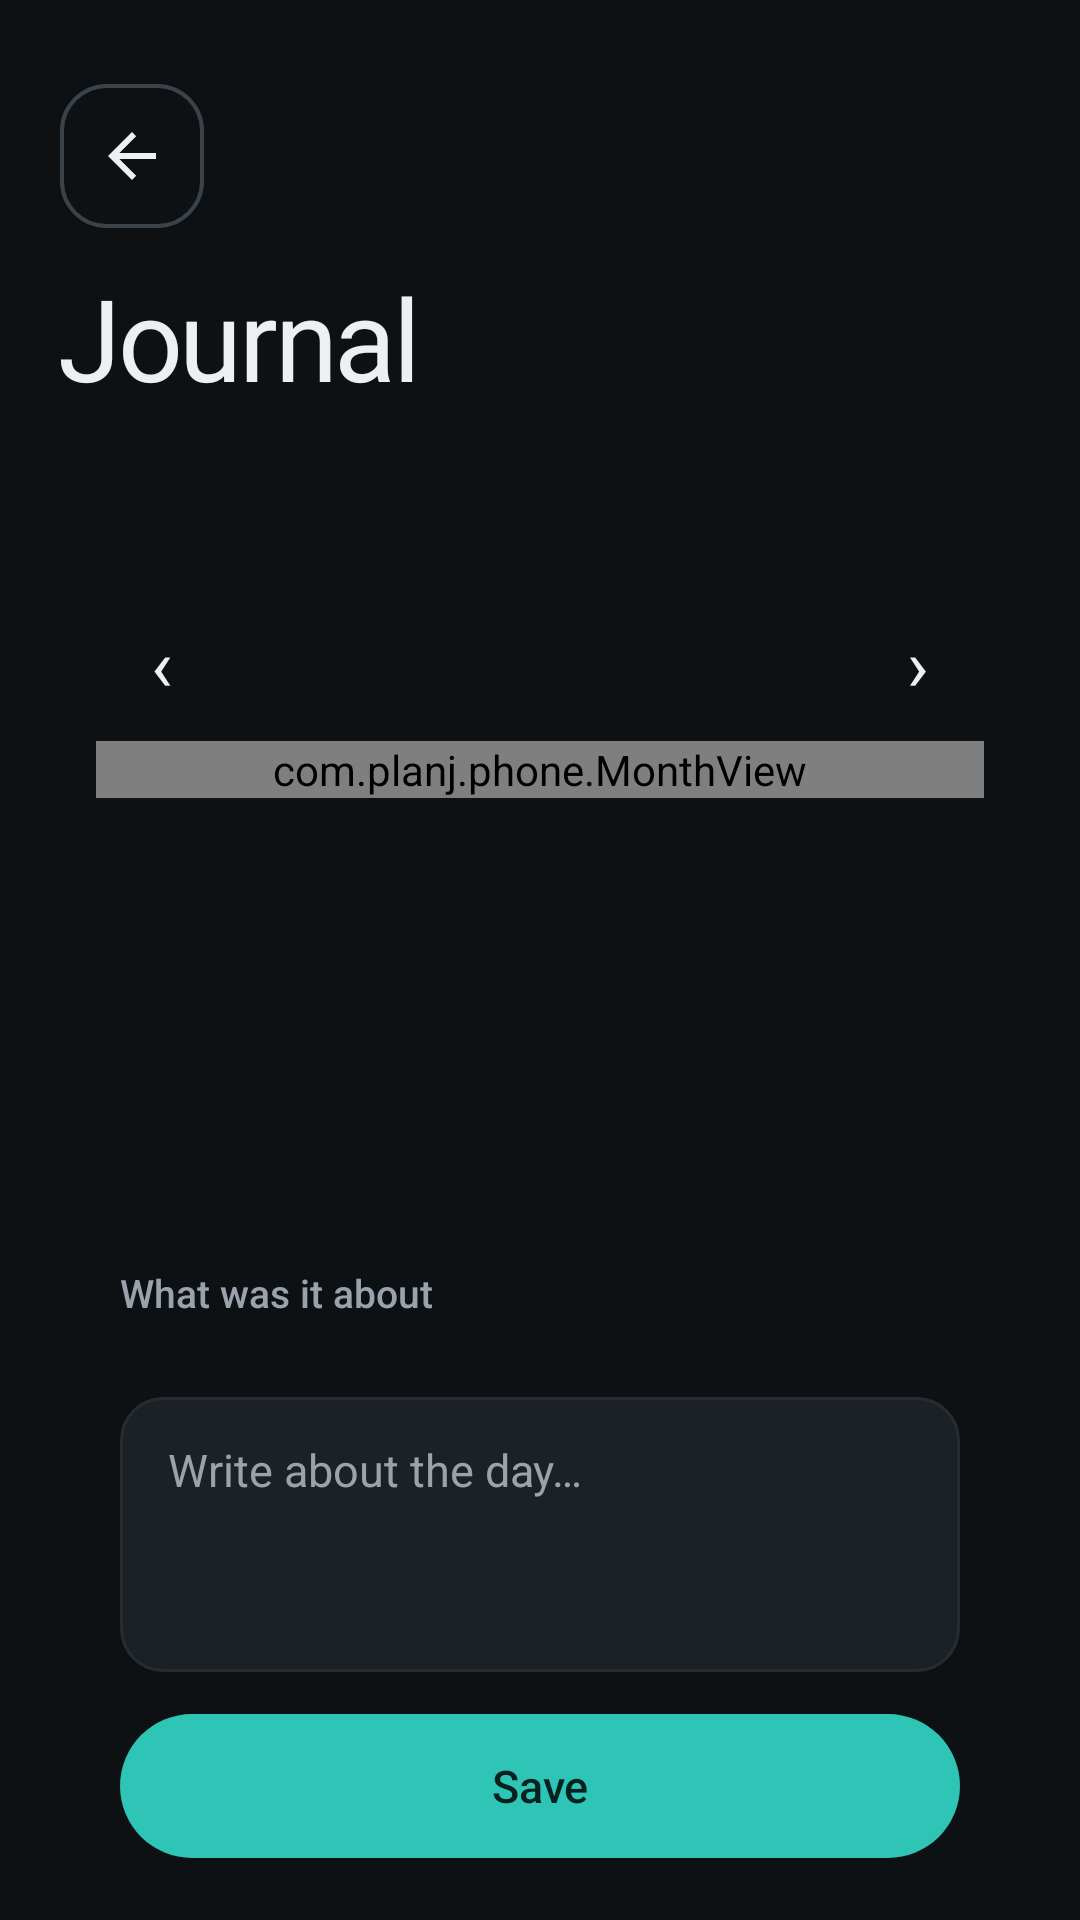

Reconstruct the res/layout file that produces this screen, plus the resources it refers to.
<!-- AndroidManifest.xml: application theme Theme.Planj -->
<!-- res/layout/tab_journal.xml -->
<?xml version="1.0" encoding="utf-8"?>
<ScrollView xmlns:android="http://schemas.android.com/apk/res/android"
    android:layout_width="match_parent"
    android:layout_height="match_parent"
    android:fillViewport="true"
    android:scrollbars="none">

    <LinearLayout style="@style/Page">

        <ImageView

            android:id="@+id/journal_back"

            style="@style/CircleButton"

            android:layout_marginBottom="16dp"

            android:contentDescription="Back"

            android:src="@drawable/ic_back" />


        <TextView
            style="@style/PageTitle"
            android:text="Journal" />

        <TextView
            android:id="@+id/journal_summary"
            style="@style/PageSubtitle" />

        
        <LinearLayout
            android:layout_width="match_parent"
            android:layout_height="wrap_content"
            android:layout_marginTop="24dp"
            android:background="@drawable/card_bg"
            android:orientation="vertical"
            android:paddingHorizontal="12dp"
            android:paddingVertical="12dp">

            <LinearLayout
                android:layout_width="match_parent"
                android:layout_height="wrap_content"
                android:gravity="center_vertical"
                android:orientation="horizontal">

                <TextView
                    android:id="@+id/month_prev"
                    android:layout_width="44dp"
                    android:layout_height="44dp"
                    android:background="@drawable/btn_text"
                    android:gravity="center"
                    android:text="‹"
                    android:textColor="@color/text"
                    android:textSize="24sp" />

                <TextView
                    android:id="@+id/month_title"
                    android:layout_width="0dp"
                    android:layout_height="wrap_content"
                    android:layout_weight="1"
                    android:fontFamily="sans-serif-medium"
                    android:gravity="center"
                    android:textColor="@color/text"
                    android:textSize="15sp" />

                <TextView
                    android:id="@+id/month_next"
                    android:layout_width="44dp"
                    android:layout_height="44dp"
                    android:background="@drawable/btn_text"
                    android:gravity="center"
                    android:text="›"
                    android:textColor="@color/text"
                    android:textSize="24sp" />
            </LinearLayout>

            <com.planj.phone.MonthView
                android:id="@+id/month"
                android:layout_width="match_parent"
                android:layout_height="wrap_content"
                android:layout_marginTop="4dp" />
        </LinearLayout>

        
        <LinearLayout style="@style/SectionRow">

            <TextView
                android:id="@+id/entry_title"
                style="@style/SectionTitle" />
        </LinearLayout>

        <LinearLayout style="@style/Card">

            <TextView
                android:id="@+id/entry_state"
                android:layout_width="match_parent"
                android:layout_height="wrap_content"
                android:textColor="@color/muted"
                android:textSize="13sp" />

            <LinearLayout
                android:id="@+id/entry_mood_row"
                android:layout_width="match_parent"
                android:layout_height="wrap_content"
                android:layout_marginTop="18dp"
                android:baselineAligned="false"
                android:orientation="horizontal" />

            <TextView
                android:layout_width="wrap_content"
                android:layout_height="wrap_content"
                android:layout_marginTop="20dp"
                android:fontFamily="sans-serif-medium"
                android:text="What was it about"
                android:textColor="@color/muted"
                android:textSize="13sp" />

            <LinearLayout
                android:id="@+id/tags"
                android:layout_width="match_parent"
                android:layout_height="wrap_content"
                android:layout_marginTop="10dp"
                android:orientation="vertical" />

            <EditText
                android:id="@+id/entry_note"
                android:layout_width="match_parent"
                android:layout_height="wrap_content"
                android:layout_marginTop="16dp"
                android:background="@drawable/field_bg"
                android:gravity="top"
                android:hint="Write about the day…"
                android:importantForAutofill="no"
                android:inputType="textCapSentences|textMultiLine"
                android:lineSpacingExtra="4dp"
                android:minLines="3"
                android:paddingHorizontal="16dp"
                android:paddingVertical="14dp"
                android:textColor="@color/text"
                android:textColorHint="@color/muted"
                android:textCursorDrawable="@null"
                android:textSize="15sp" />

            <Button
                android:id="@+id/entry_save"
                style="?android:attr/borderlessButtonStyle"
                android:layout_width="match_parent"
                android:layout_height="48dp"
                android:layout_marginTop="14dp"
                android:background="@drawable/btn_primary"
                android:fontFamily="sans-serif-medium"
                android:text="Save"
                android:textAllCaps="false"
                android:textColor="@color/on_accent"
                android:textSize="15sp" />
        </LinearLayout>

        <com.planj.phone.ListRow
            android:id="@+id/entry_usage"
            xmlns:app="http://schemas.android.com/apk/res-auto"
            android:layout_width="match_parent"
            android:layout_height="wrap_content"
            android:layout_marginTop="12dp"
            android:visibility="gone"
            app:rowIcon="@drawable/ic_phone"
            app:rowTitle="Phone that day" />
    </LinearLayout>
</ScrollView>
<!-- resources referenced by this layout -->
<resources>
  <color name="muted">#9AA3AB</color>
  <color name="on_accent">#06211E</color>
  <color name="text">#EDEFF2</color>
  <!-- drawable btn_text (drawable) -->
  <?xml version="1.0" encoding="utf-8"?>
  <ripple xmlns:android="http://schemas.android.com/apk/res/android" android:color="@color/ripple">
      <item>
          <shape android:shape="rectangle">
              <solid android:color="#00000000" />
              <corners android:radius="999dp" />
          </shape>
      </item>
  </ripple>
  <!-- drawable ic_back (drawable) -->
  <?xml version="1.0" encoding="utf-8"?>
  <vector xmlns:android="http://schemas.android.com/apk/res/android" android:width="24dp" android:height="24dp" android:viewportWidth="24" android:viewportHeight="24">
      <path android:fillColor="#FFFFFFFF" android:pathData="M20,11H7.8l5.6,-5.6L12,4l-8,8 8,8 1.4,-1.4L7.8,13H20v-2z" />
  </vector>
  <style name="Card" parent="">
          <item name="android:layout_width">match_parent</item>
          <item name="android:layout_height">wrap_content</item>
          <item name="android:background">@drawable/card_bg</item>
          <item name="android:orientation">vertical</item>
          <item name="android:padding">20dp</item>
      </style>
  <style name="CircleButton" parent="">
          <item name="android:layout_width">48dp</item>
          <item name="android:layout_height">48dp</item>
          <item name="android:background">@drawable/btn_circle</item>
          <item name="android:padding">12dp</item>
          <item name="android:scaleType">fitCenter</item>
          <item name="android:tint">@color/text</item>
      </style>
  <style name="PageSubtitle" parent="">
          <item name="android:layout_width">match_parent</item>
          <item name="android:layout_height">wrap_content</item>
          <item name="android:layout_marginTop">6dp</item>
          <item name="android:textColor">@color/muted</item>
          <item name="android:textSize">15sp</item>
      </style>
  <style name="PageTitle" parent="Display.XL" />
  <style name="SectionRow" parent="">
          <item name="android:layout_width">match_parent</item>
          <item name="android:layout_height">wrap_content</item>
          <item name="android:layout_marginTop">32dp</item>
          <item name="android:layout_marginBottom">12dp</item>
          <item name="android:gravity">center_vertical</item>
          <item name="android:orientation">horizontal</item>
      </style>
  <style name="SectionTitle" parent="Heading.Dot">
          <item name="android:layout_width">0dp</item>
          <item name="android:layout_weight">1</item>
      </style>
  <color name="ripple">#22FFFFFF</color>
  <color name="accent_dim">#1F5F5A</color>
  <color name="accent">#2EC4B6</color>
  <color name="surface_alt">#1C2125</color>
  <color name="border">#262C31</color>
  <style name="Display.XL">
          <item name="android:textSize">38sp</item>
      </style>
  <style name="Heading.Dot">
          <item name="android:drawableStart">@drawable/dot_accent</item>
          <item name="android:drawablePadding">10dp</item>
          <item name="android:gravity">center_vertical</item>
      </style>
  <color name="bg">#0E1113</color>
  <style name="PageTransitions" parent="@android:style/Animation.Activity">
          <item name="android:activityOpenEnterAnimation">@anim/slide_in_right</item>
          <item name="android:activityOpenExitAnimation">@anim/slide_out_left</item>
          <item name="android:activityCloseEnterAnimation">@anim/slide_in_left</item>
          <item name="android:activityCloseExitAnimation">@anim/slide_out_right</item>
      </style>
  <color name="border_strong">#3A434A</color>
</resources>
